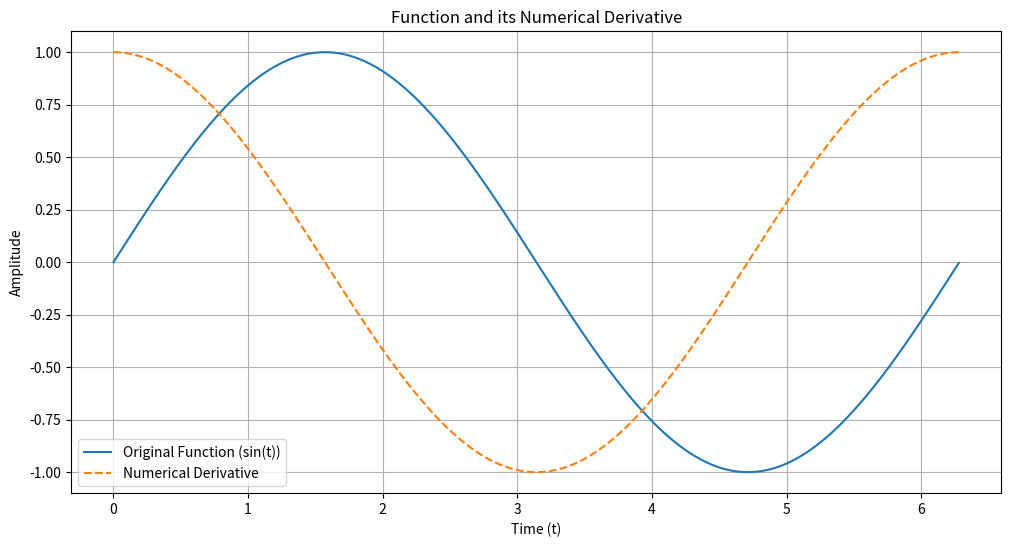

Reproduce this figure in Python.
import numpy as np
import matplotlib.pyplot as plt

# Provided function


def newton_diff(y: np.ndarray, dt: float) -> np.ndarray:
    derivative = np.zeros_like(y)
    # Central differences
    derivative[2:-2] = (-y[4:] + 8 * y[3:-1] - 8 * y[1:-3] + y[0:-4]) / (12 * dt)
    # Use lower-order methods at the boundaries
    derivative[0] = (y[1] - y[0]) / dt  # Forward difference for the first point
    derivative[1] = (y[2] - y[0]) / (2 * dt)  # Central difference for the second point
    derivative[-2] = (y[-1] - y[-3]) / (2 * dt)  # Central difference for the second last point
    derivative[-1] = (y[-1] - y[-2]) / dt  # Backward difference for the last point
    return derivative


# Generate sample data
dt = 0.01  # Time step
t = np.arange(0, 2 * np.pi, dt)
y = np.sin(t)  # Example function

# Compute the derivative
y_derivative = newton_diff(y, dt)

# Plot original data and derivative
plt.figure(figsize=(12, 6))
plt.plot(t, y, label="Original Function (sin(t))")
plt.plot(t, y_derivative, label="Numerical Derivative", linestyle='--')
plt.xlabel("Time (t)")
plt.ylabel("Amplitude")
plt.title("Function and its Numerical Derivative")
plt.legend()
plt.grid(True)
plt.show()
